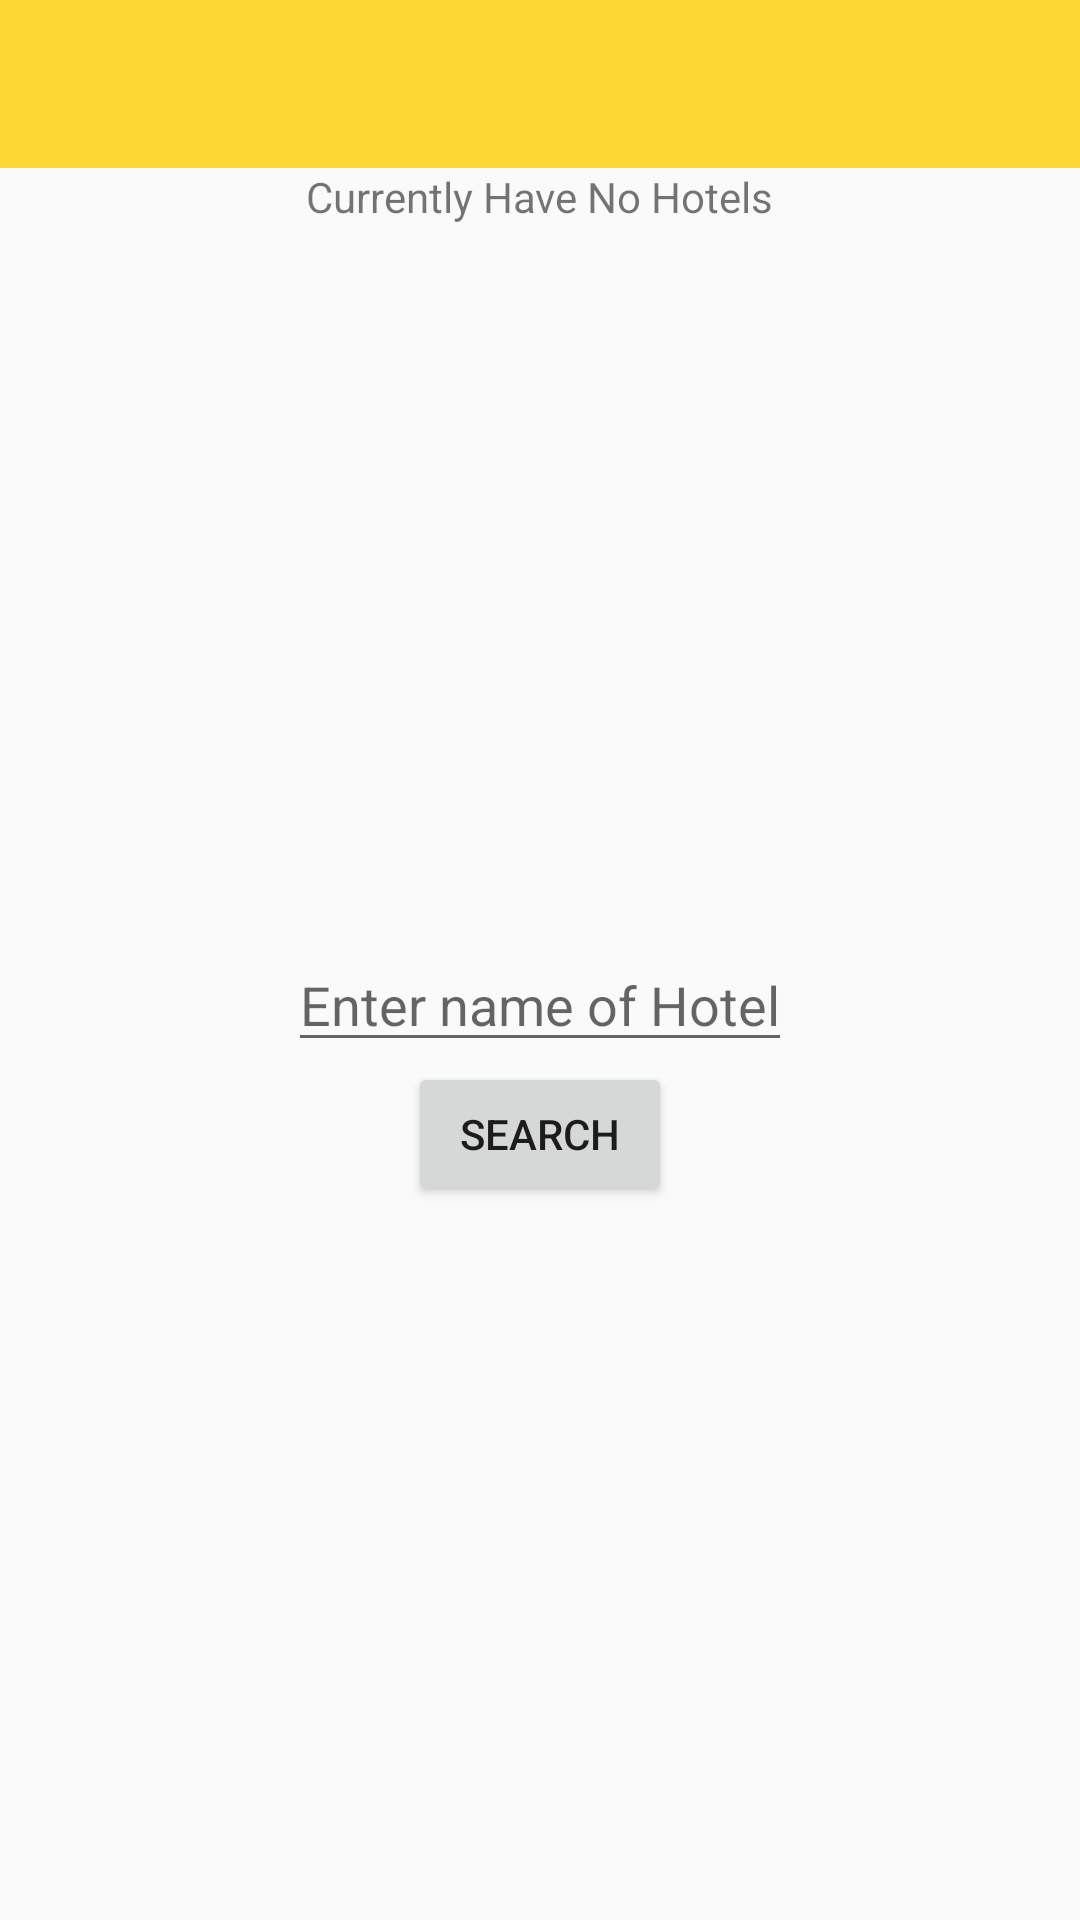

Layout XML and referenced resources for this Android screen:
<!-- AndroidManifest.xml: application theme AppTheme -->
<!-- res/layout/activity_find_hotel.xml -->
<LinearLayout xmlns:android="http://schemas.android.com/apk/res/android"
    xmlns:tools="http://schemas.android.com/tools"
    android:layout_width="match_parent"
    android:layout_height="fill_parent"
    tools:context="com.example.gerardo.tourapp.app.FindHotel"
    android:orientation="vertical">

    <include
        android:id="@+id/app_bar"
        layout="@layout/app_bar_main" />

    <TextView
        android:layout_width="wrap_content"
        android:layout_height="wrap_content"
        android:text="Currently Have No Hotels"
        android:layout_gravity="center_horizontal" />

    <LinearLayout
        android:orientation="vertical"
        android:layout_width="fill_parent"
        android:layout_height="fill_parent"
        android:gravity="center">

        <EditText
            android:layout_width="wrap_content"
            android:layout_height="wrap_content"
            android:id="@+id/searchEditText"
            android:hint="Enter name of Hotel" />

        <Button
            android:layout_width="wrap_content"
            android:layout_height="wrap_content"
            android:text="Search"
            android:id="@+id/searchButton"
            android:layout_gravity="center_horizontal" />
    </LinearLayout>

</LinearLayout>
<!-- res/layout/app_bar_main.xml (included above) -->
<?xml version="1.0" encoding="utf-8"?>
<android.support.v7.widget.Toolbar
    xmlns:android="http://schemas.android.com/apk/res/android"
    android:paddingTop="@dimen/app_bar_top_padding"
    xmlns:app="http://schemas.android.com/apk/res-auto"
    android:layout_width="match_parent"
    android:layout_height="wrap_content"
    android:background="#FDD835"
    app:theme="@style/appBarTheme"
    app:popupTheme="@style/ThemeOverlay.AppCompat.Light">
</android.support.v7.widget.Toolbar>
<!-- resources referenced by this layout -->
<resources>
  <dimen name="app_bar_top_padding">0dp</dimen>
  <style name="appBarTheme" parent="Theme.AppCompat.Light.DarkActionBar">
          
      </style>
  <style name="AppTheme" parent="AppTheme.Base">
          
      </style>
  <style name="AppTheme.Base" parent="Theme.AppCompat.Light.NoActionBar">
          <item name="colorPrimary">@color/primaryColor</item>
          <item name="colorPrimaryDark">@color/primaryColorDark</item>
          <item name="colorAccent">@color/accentColor</item>
      </style>
  <color name="primaryColor">#FFEB3B</color>
  <color name="primaryColorDark">#FBC02D</color>
  <color name="accentColor">#50514F</color>
</resources>
